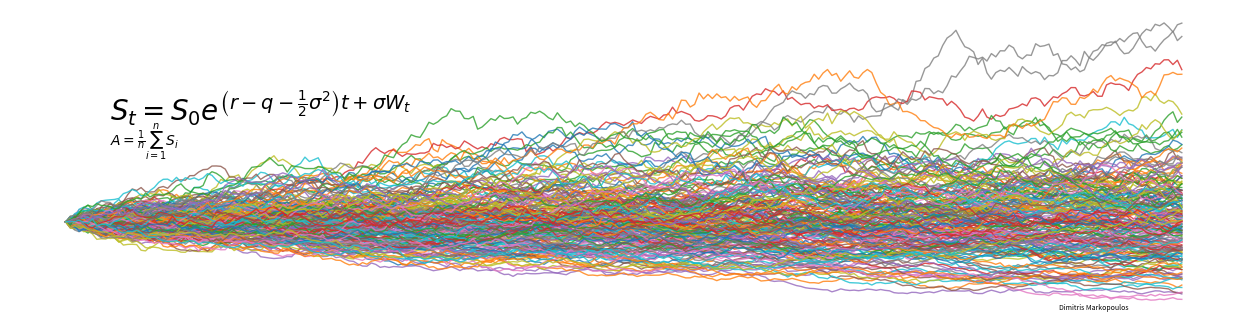

Write the Python code that produced this figure.
import numpy as np
import matplotlib.pyplot as plt

name = 'Dimitris Markopoulos' #INSERT NAME HERE

S0 = 100   # Initial stock price
K = 100    # Strike price
T = 1      # Time to maturity (1 year)
r = 0.05   # Risk-free rate
q = 0.02   # Dividend yield
v = 0.3    # Volatility
n = 252    # Number of time steps
M = 10000  # Number of simulations
dt = T / n
paths = []

for _ in range(M):
    path = [S0]
    for _ in range(n):
        z = np.random.randn()
        S_t = path[-1] * np.exp((r - q - 0.5 * v**2) * dt + v * np.sqrt(dt) * z)
        path.append(S_t)
    paths.append(path)

paths = np.array(paths)

dpi = 500 # Increased DPI for high definition
fig_width = 1584 / 100
fig_height = 396 / 100
fig, ax = plt.subplots(figsize=(fig_width, fig_height), dpi=dpi)  

for i in range(200):
    ax.plot(paths[i], alpha=0.8, linewidth=1)

# Add mathematical annotations, positioned higher to avoid overlapping with paths
ax.text(10, S0 + 80, r"$S_t = S_0 e^{\left(r - q - \frac{1}{2} \sigma^2\right)t + \sigma W_t}$", 
        fontsize=20, color="black", fontweight="bold")
ax.text(10, S0 + 60, r"$A = \frac{1}{n} \sum_{i=1}^{n} S_i$", 
        fontsize=10, color="black")
ax.text(240, 30, f"{name}", fontsize=5, color="black", ha="right", va="bottom", fontstyle="italic")
ax.set_xticks([])
ax.set_yticks([])
ax.set_frame_on(False)

# Save as a high-resolution image for LinkedIn banner
plt.savefig("linkedin_banner.png", dpi=dpi, bbox_inches='tight', transparent=False)
plt.show()